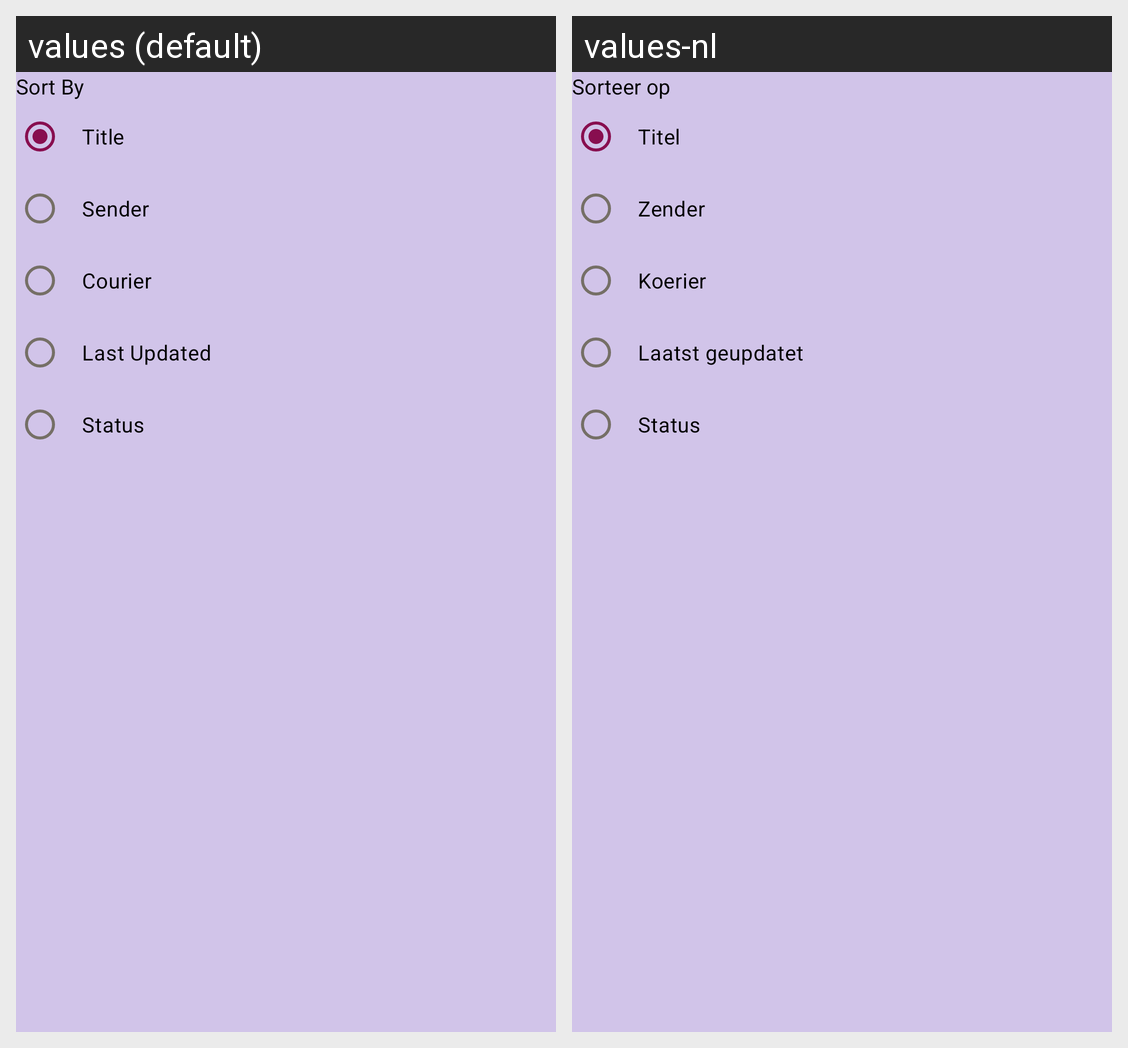

Locale-by-locale string values for the Android screen shown in this grid:
Android screen res/layout/bottom_sheet_parcel_sort_by.xml rendered under 2 locales, left to right: values (default), values-nl. Device: Nexus 5 (rendered at 1080×1920; each locale shown at half size, 540×960, under a caption strip naming it); theme Theme.MyApp.
Strings drawn on this screen, with the default value and each locale's value (text and hints the layout hard-codes, and strings that could not be matched under every locale, appear in the picture but are not listed):

sort_by_no_args
  values: Sort By
  values-nl: Sorteer op

title
  values: Title
  values-nl: Titel

sender
  values: Sender
  values-nl: Zender

courier
  values: Courier
  values-nl: Koerier

last_updated
  values: Last Updated
  values-nl: Laatst geupdatet

status
  values: Status
  values-nl: Status
